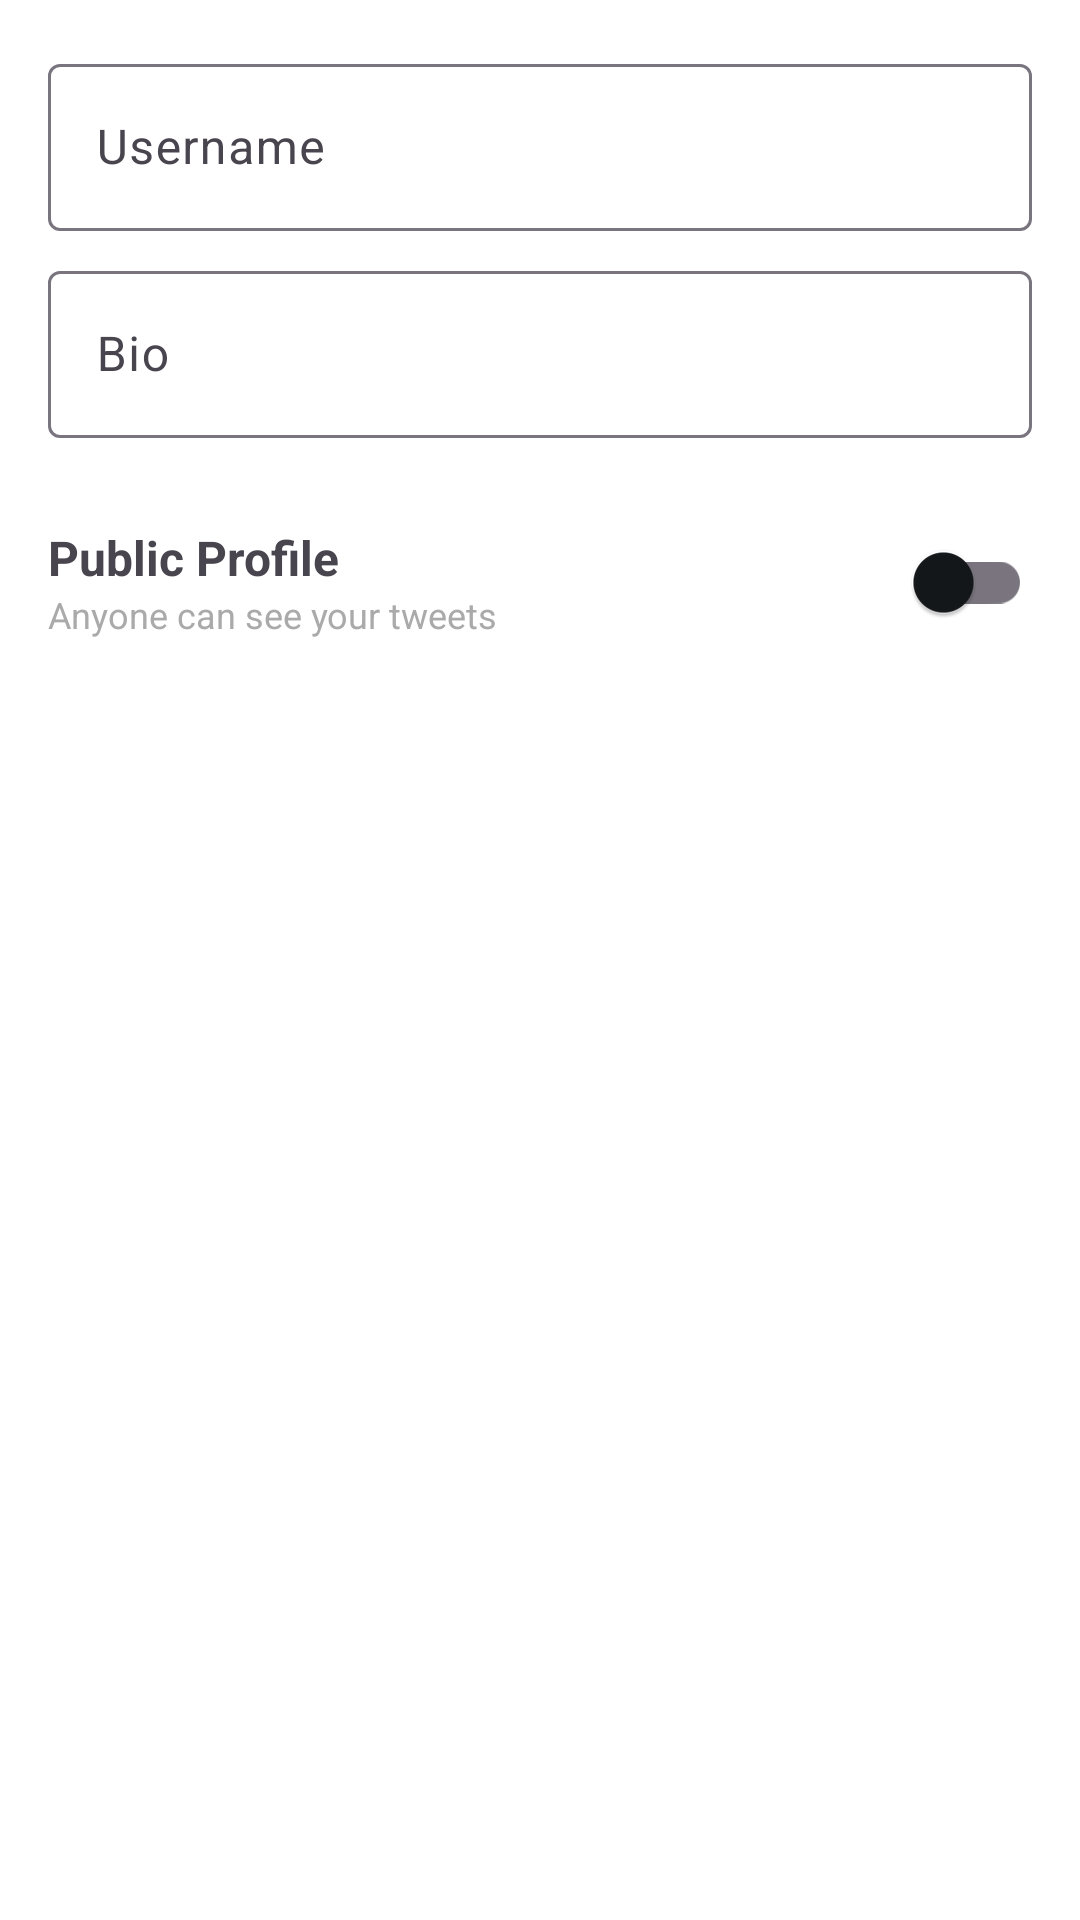

Reconstruct the res/layout file that produces this screen, plus the resources it refers to.
<!-- AndroidManifest.xml: application theme Theme.TweeterClone -->
<!-- res/layout/dialog_edit_profile.xml -->
<?xml version="1.0" encoding="utf-8"?>
<LinearLayout
    xmlns:android="http://schemas.android.com/apk/res/android"
    android:layout_width="match_parent"
    android:layout_height="wrap_content"
    android:orientation="vertical"
    android:padding="16dp">

    <com.google.android.material.textfield.TextInputLayout
        android:layout_width="match_parent"
        android:layout_height="wrap_content"
        android:layout_marginBottom="8dp">

        <EditText
            android:id="@+id/editTextUsername"
            android:layout_width="match_parent"
            android:layout_height="wrap_content"
            android:hint="Username"/>
    </com.google.android.material.textfield.TextInputLayout>

    <com.google.android.material.textfield.TextInputLayout
        android:layout_width="match_parent"
        android:layout_height="wrap_content"
        android:layout_marginBottom="16dp">

        <EditText
            android:id="@+id/editTextBio"
            android:layout_width="match_parent"
            android:layout_height="wrap_content"
            android:hint="Bio"
            android:inputType="textMultiLine"
            android:maxLines="4"/>
    </com.google.android.material.textfield.TextInputLayout>

    <LinearLayout
        android:layout_width="match_parent"
        android:layout_height="wrap_content"
        android:orientation="horizontal"
        android:gravity="center_vertical"
        android:paddingTop="8dp"
        android:paddingBottom="8dp">

        <LinearLayout
            android:layout_width="0dp"
            android:layout_height="wrap_content"
            android:layout_weight="1"
            android:orientation="vertical">

            <TextView
                android:layout_width="wrap_content"
                android:layout_height="wrap_content"
                android:text="Public Profile"
                android:textSize="16sp"
                android:textStyle="bold"/>

            <TextView
                android:layout_width="wrap_content"
                android:layout_height="wrap_content"
                android:text="Anyone can see your tweets"
                android:textSize="12sp"
                android:textColor="@android:color/darker_gray"/>

        </LinearLayout>

        <androidx.appcompat.widget.SwitchCompat
            android:id="@+id/switchPublicProfile"
            android:layout_width="wrap_content"
            android:layout_height="wrap_content"/>

    </LinearLayout>

</LinearLayout>
<!-- resources referenced by this layout -->
<resources>
  <style name="Theme.TweeterClone" parent="Base.Theme.TweeterClone" />
  <style name="Base.Theme.TweeterClone" parent="Theme.Material3.Light.NoActionBar">
          
          <item name="colorPrimary">@color/primary</item>
          <item name="colorPrimaryVariant">@color/primary_dark</item>
          <item name="colorOnPrimary">@color/white</item>
          
          
          <item name="colorSecondary">@color/accent</item>
          <item name="colorSecondaryVariant">@color/primary_dark</item>
          <item name="colorOnSecondary">@color/white</item>
          
          
          <item name="android:colorBackground">@color/background_light</item>
          <item name="colorSurface">@color/background_light</item>
          <item name="colorOnSurface">@color/text_primary</item>
          
          
          <item name="android:statusBarColor">@color/primary</item>
          
          
          <item name="materialButtonStyle">@style/Widget.App.Button</item>
          
          
          <item name="popupMenuStyle">@style/Widget.App.PopupMenu</item>
          <item name="android:popupMenuStyle">@style/Widget.App.PopupMenu</item>
          <item name="actionOverflowMenuStyle">@style/Widget.App.PopupMenu</item>
      </style>
  <color name="primary">#1DA1F2</color>
  <color name="primary_dark">#1A91DA</color>
  <color name="white">#FFFFFFFF</color>
  <color name="accent">#1DA1F2</color>
  <color name="background_light">#FFFFFF</color>
  <color name="text_primary">#14171A</color>
  <style name="Widget.App.Button" parent="Widget.Material3.Button">
          <item name="android:textColor">@color/white</item>
          <item name="backgroundTint">@color/primary</item>
      </style>
  <style name="Widget.App.PopupMenu" parent="Widget.Material3.PopupMenu">
          <item name="android:popupBackground">@color/background_light</item>
      </style>
</resources>
